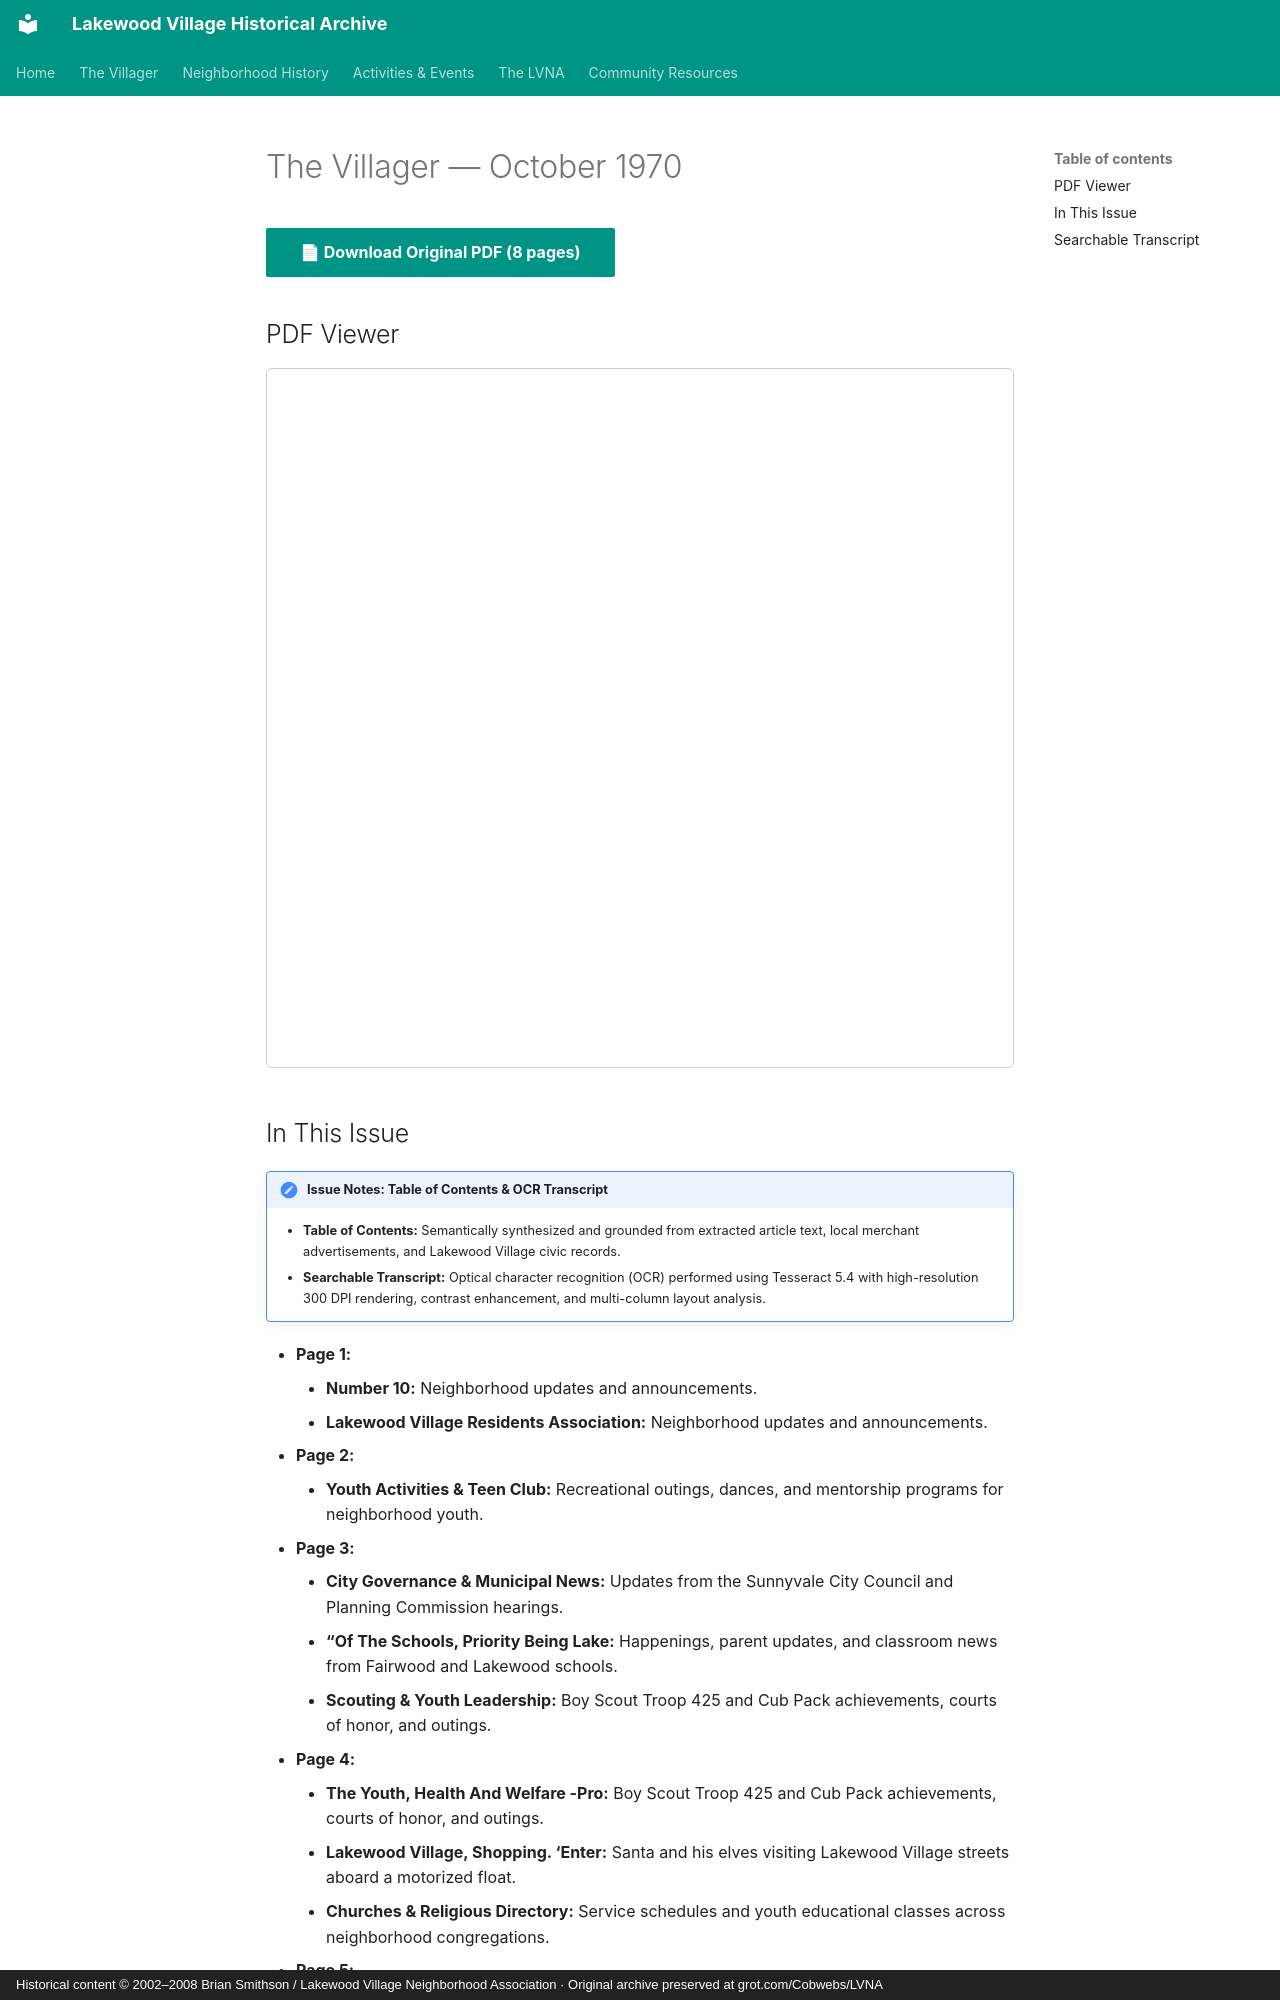

repository: patpat9/lvna_archive · page: Villager/Issues/1970-10/index.html · generator: mkdocs · copyright: Historical content © 2002–2008 Brian Smithson / Lakewood Village Neighborhood Association · Original archive preserved at grot.com/Cobwebs/LVNA

# The Villager — October 1970

[📄 **Download Original PDF** (8 pages)](../Villager_Back_Issues/More_LVRA_Villager/1970-10.pdf){ .md-button .md-button--primary }

## PDF Viewer

<iframe src="../../../Villager/Villager_Back_Issues/More_LVRA_Villager/1970-10.pdf" width="100%" height="700px" style="border: 1px solid #ccc; border-radius: 6px;">
  <p>Your browser does not support inline PDFs. <a href="../../../Villager/Villager_Back_Issues/More_LVRA_Villager/1970-10.pdf">Click here to download.</a></p>
</iframe>

## In This Issue

!!! note "Issue Notes: Table of Contents & OCR Transcript"
    - **Table of Contents:** Semantically synthesized and grounded from extracted article text, local merchant advertisements, and Lakewood Village civic records.
    - **Searchable Transcript:** Optical character recognition (OCR) performed using Tesseract 5.4 with high-resolution 300 DPI rendering, contrast enhancement, and multi-column layout analysis.

- **Page 1:**
    - **Number 10:** Neighborhood updates and announcements.
    - **Lakewood Village Residents Association:** Neighborhood updates and announcements.
- **Page 2:**
    - **Youth Activities & Teen Club:** Recreational outings, dances, and mentorship programs for neighborhood youth.
- **Page 3:**
    - **City Governance & Municipal News:** Updates from the Sunnyvale City Council and Planning Commission hearings.
    - **“Of The Schools, Priority Being Lake:** Happenings, parent updates, and classroom news from Fairwood and Lakewood schools.
    - **Scouting & Youth Leadership:** Boy Scout Troop 425 and Cub Pack achievements, courts of honor, and outings.
- **Page 4:**
    - **The Youth, Health And Welfare -Pro:** Boy Scout Troop 425 and Cub Pack achievements, courts of honor, and outings.
    - **Lakewood Village, Shopping. ‘Enter:** Santa and his elves visiting Lakewood Village streets aboard a motorized float.
    - **Churches & Religious Directory:** Service schedules and youth educational classes across neighborhood congregations.
- **Page 5:**
    - **Under, This Plan The Schools Will”:** Happenings, parent updates, and classroom news from Fairwood and Lakewood schools.
    - **A Team .For Lakewood Youth Baseball:** Boy Scout Troop 425 and Cub Pack achievements, courts of honor, and outings.
    - **A Team .For Lakewood Youth Baseball:** Bayside Little League standings, team rosters, and game highlights.
- **Page 6:**
    - **Regular Daytime Emergency Psychia:** Reports from the Sunnyvale Department of Public Safety (Police & Fire).
    - **Youth Activities & Teen Club:** Recreational outings, dances, and mentorship programs for neighborhood youth.
    - **Santa's Annual Village Tour:** Santa and his elves visiting Lakewood Village streets aboard a motorized float.
- **Page 7:**
    - **PTA Announcements:** Parent-Teacher Association meetings, agendas, and community programs.
    - **Un Cupertino'S "Pioneer Day" Parade,:** Annual parade celebration through Lakewood Village streets.
    - **The Green Thumb: Lawn & Garden:** Seasonal horticultural advice, lawn fertilization, and gardening tips.
- **Page 8:**
    - **Board Directory & Roster:** Official listing of officers, tract representatives, and committee coordinators.
    - **The’ Villager:** Santa and his elves visiting Lakewood Village streets aboard a motorized float.
    - **Social Committee... 6.00 Oe Oo:** Community personal notes, neighbor visits, and family announcements.
